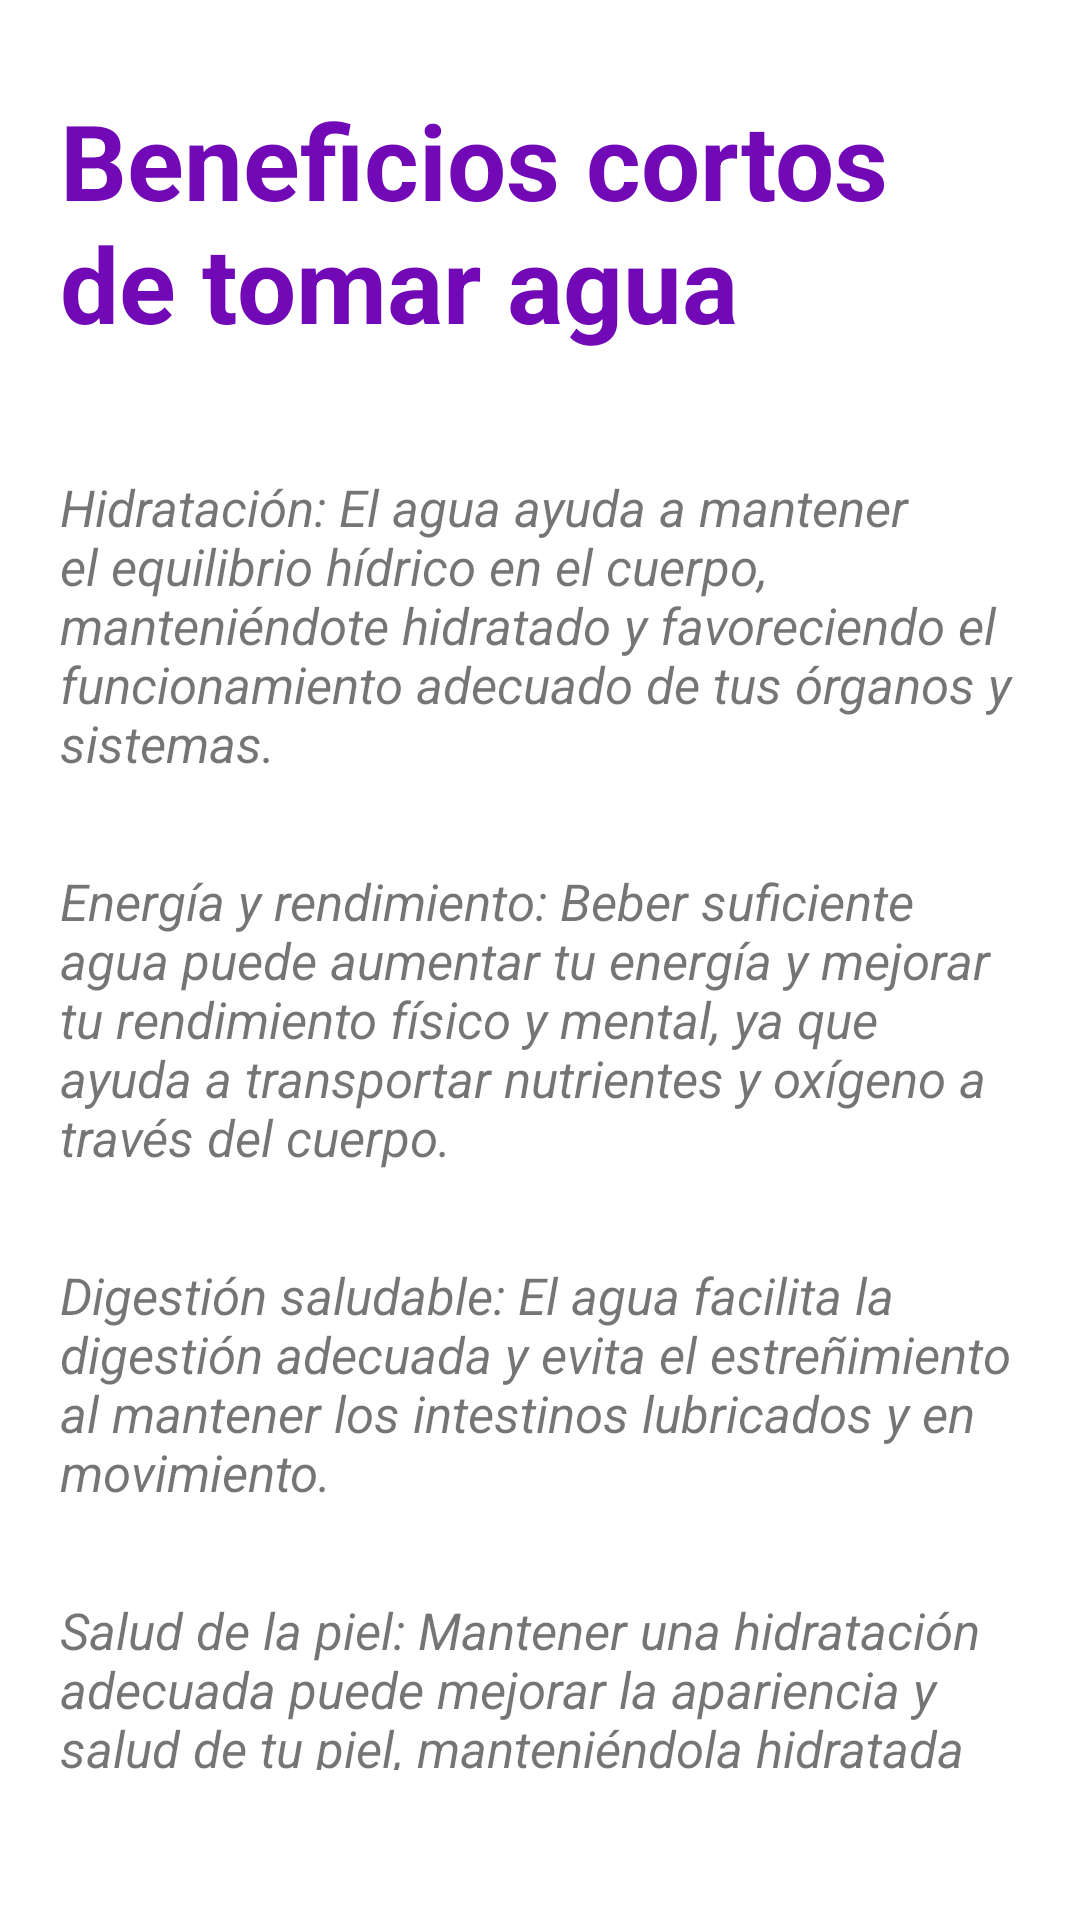

Layout XML and referenced resources for this Android screen:
<!-- AndroidManifest.xml: application theme Theme.AwaMinder -->
<!-- res/layout/activity_beneficios.xml -->
<?xml version="1.0" encoding="utf-8"?>
<LinearLayout
    xmlns:android="http://schemas.android.com/apk/res/android"
    android:layout_width="match_parent"
    xmlns:tools="http://schemas.android.com/tools"
    android:layout_height="match_parent"
    android:orientation="vertical"
    tools:context=".beneficios">

    <TextView
        android:layout_width="match_parent"
        android:layout_height="wrap_content"
        android:layout_marginLeft="20dp"
        android:layout_marginRight="20dp"
        android:layout_marginTop="30dp"
        android:text="Beneficios cortos de tomar agua"
        android:textColor="#7209B7"
        android:textSize="35sp"
        android:textStyle="bold"
        />

   <LinearLayout
       android:layout_width="match_parent"
       android:layout_height="match_parent"
       android:layout_marginTop="20dp"
       android:orientation="vertical"
       android:padding="20dp">

       <TextView
           android:layout_width="match_parent"
           android:layout_height="wrap_content"
           android:textSize="17sp"
           android:layout_marginBottom="30dp"
           android:text="Hidratación: El agua ayuda a mantener el equilibrio hídrico en el cuerpo, manteniéndote hidratado y favoreciendo el funcionamiento adecuado de tus órganos y sistemas."
           android:textStyle="italic"
           />
       <TextView
           android:layout_width="match_parent"
           android:layout_height="wrap_content"
           android:layout_marginBottom="30dp"
           android:textSize="17sp"
           android:text="Energía y rendimiento: Beber suficiente agua puede aumentar tu energía y mejorar tu rendimiento físico y mental, ya que ayuda a transportar nutrientes y oxígeno a través del cuerpo."
           android:textStyle="italic"
           />
       <TextView
           android:layout_width="match_parent"
           android:layout_height="wrap_content"
           android:layout_marginBottom="30dp"
           android:textSize="17sp"
           android:text="Digestión saludable: El agua facilita la digestión adecuada y evita el estreñimiento al mantener los intestinos lubricados y en movimiento."
           android:textStyle="italic"
           />
       <TextView
           android:layout_width="match_parent"
           android:layout_height="wrap_content"
           android:layout_marginBottom="30dp"
           android:textSize="17sp"
           android:text="Salud de la piel: Mantener una hidratación adecuada puede mejorar la apariencia y salud de tu piel, manteniéndola hidratada y ayudando a prevenir problemas como la sequedad y la formación de arrugas."
           android:textStyle="italic"
           />
   </LinearLayout>



</LinearLayout>
<!-- resources referenced by this layout -->
<resources>
  <style name="Theme.AwaMinder" parent="Theme.MaterialComponents.DayNight.DarkActionBar">
          
          <item name="colorPrimary">@color/celeste</item>
          <item name="colorPrimaryVariant">@color/purple_700</item>
          <item name="colorOnPrimary">@color/white</item>
  
          
          <item name="colorSecondary">@color/rosadowinder</item>
          <item name="colorSecondaryVariant">@color/teal_700</item>
          <item name="colorOnSecondary">@color/black</item>
  
  
          
          <item name="android:statusBarColor">?attr/colorSecondary</item>
          
      </style>
  <color name="celeste">#45c2f4</color>
  <color name="purple_700">#FF3700B3</color>
  <color name="white">#FFFFFFFF</color>
  <color name="rosadowinder">#D4A5D4</color>
  <color name="teal_700">#FF018786</color>
  <color name="black">#FF000000</color>
</resources>
